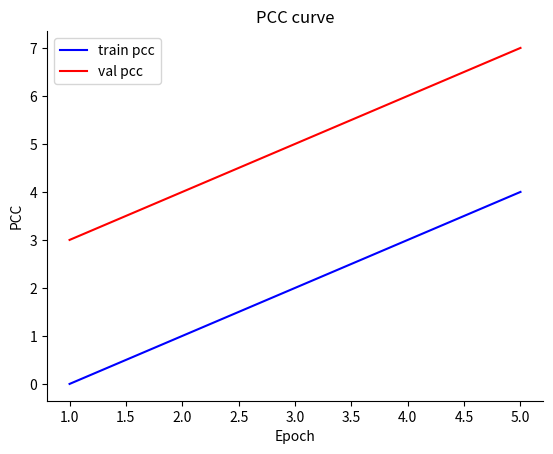

Write the Python code that produced this figure.
import numpy as np
import os
import matplotlib.pyplot as plt

def make_dir(path):
    if not os.path.exists(path):
        os.makedirs(path)

def draw_loss(epoch_train:int,loss_train:list,epoch_test:int,loss_test,save_path:str):

    plt.figure()
    ax = plt.axes()
    ax.spines['top'].set_visible(False)
    ax.spines['right'].set_visible(False)

    plt.xlabel('Epoch')
    plt.ylabel('Loss')

    # plt.plot(x_train_loss, y_train_loss, linewidth=1, linestyle="solid", label="train loss")
    plt.plot(range(1,epoch_train+1), loss_train, color='blue', linestyle="solid", label="train loss")
    plt.plot(range(1,epoch_test+1), loss_test, color='red', linestyle="solid", label="val loss")
    plt.legend()

    plt.title('Loss curve')

    save_path = os.path.join(save_path,'training_process')
    make_dir(save_path)
    plt.savefig(os.path.join(save_path,"loss.png"))


def draw_pcc(epoch_train:int,loss_train:list,epoch_test:int,loss_test,save_path:str):

    plt.figure()
    ax = plt.axes()
    ax.spines['top'].set_visible(False)
    ax.spines['right'].set_visible(False)

    plt.xlabel('Epoch')
    plt.ylabel('PCC')

    # plt.plot(x_train_loss, y_train_loss, linewidth=1, linestyle="solid", label="train loss")
    plt.plot(range(1,epoch_train+1), loss_train, color='blue', linestyle="solid", label="train pcc")
    plt.plot(range(1,epoch_test+1), loss_test, color='red', linestyle="solid", label="val pcc")
    plt.legend()

    plt.title('PCC curve')

    save_path = os.path.join(save_path,'training_process')
    make_dir(save_path)
    plt.savefig(os.path.join(save_path,"pcc.png"))


if __name__ == '__main__':
    path = './02-combine_with_TCGN/02-add_embedding_layer_based_TCGN/test'
    epoch_train = 5
    epoch_test = 5
    loss_train = list(range(5))
    loss_test = list(range(3,8))
    print(loss_test)
    draw_pcc(int(epoch_train),loss_train,int(epoch_test),loss_test,path)

